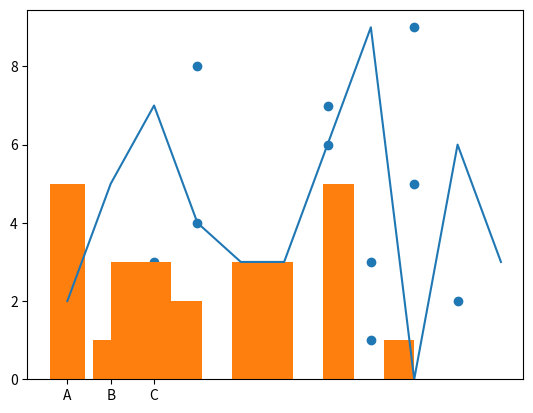

Reproduce this figure in Python.
## Exercise 69 - Simple Plots

# Generate a Scatter, a Line and a Bar-Plot using Matplotlib
# Create also a Histogram
# You have at least 180 minutes (two lessons) to play around with this module to get accustomed to using it
# You have to install matplotlib beforehand in your terminal
# (pip install matplotlib)

import matplotlib.pyplot as plt

# Scatter Plot
x = [2,4,7,8,3,6,8,6,3,2,9,7]
y = [1,2,3,9,8,7,5,6,4,3,2,1]

plt.scatter(x, y)
plt.show()

# Line-Plot
points = [2,5,7,4,3,3,6,9,0,6,3]

plt.plot(points)
plt.show()

# Bar-Plot
x = ["A", "B", "C"]
y = [5,1,3]

plt.bar(x,y)
plt.show()

# Histogram
x = [1,6,1,3,4,4,5,6,6,6,1,4,3,5,8,5,6]

plt.hist(x)
plt.show()
